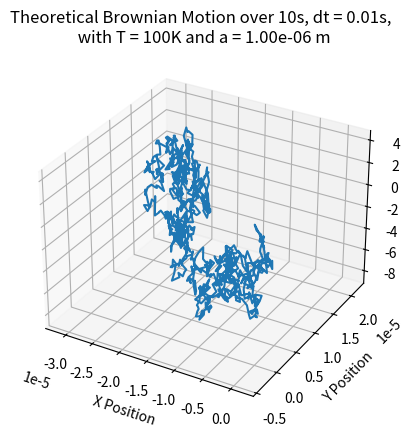

Source code (Python):
import numpy as np
import matplotlib.pyplot as plt

def theoretical_motion(t, dt, D):
    n_timesteps = int(t/dt)
    sdev = np.sqrt(2*D*dt)
    x_step = np.random.normal(0, sdev, n_timesteps)
    x = np.cumsum(x_step)
    y_step = np.random.normal(0, sdev, n_timesteps)
    y = np.cumsum(y_step)
    z_step = np.random.normal(0, sdev, n_timesteps)
    z = np.cumsum(z_step)
    return x, y, z

# sample for now
t = 10
dt = 10**(-2)
k = 1.380649 * 10**-23 #boltzmann
T = 100 #K
eta = 1 * 10**(-5) # can be computed later 
a = 10**(-6) # of the big particle
def eta(T):
    """argon using sutherland formula"""
    return 2.1*10**(-5) * (T/273.15)**(3/2) * (273.15 + 165)/(T + 165)
def D(T, a):
    return k*T/(6*np.pi*eta(T)*a)

x, y, z  = theoretical_motion(t, dt, D(T, a))

fig = plt.figure()
ax = fig.add_subplot(projection='3d')
ax.plot3D(x, y, z)
ax.set_xlabel('X Position')
ax.set_ylabel('Y Position')
ax.set_zlabel('Z Position')
ax.grid()
plt.title(f'Theoretical Brownian Motion over {t}s, dt = {dt}s, \n with T = {T}K and a = {a:.2e} m')
plt.show()
